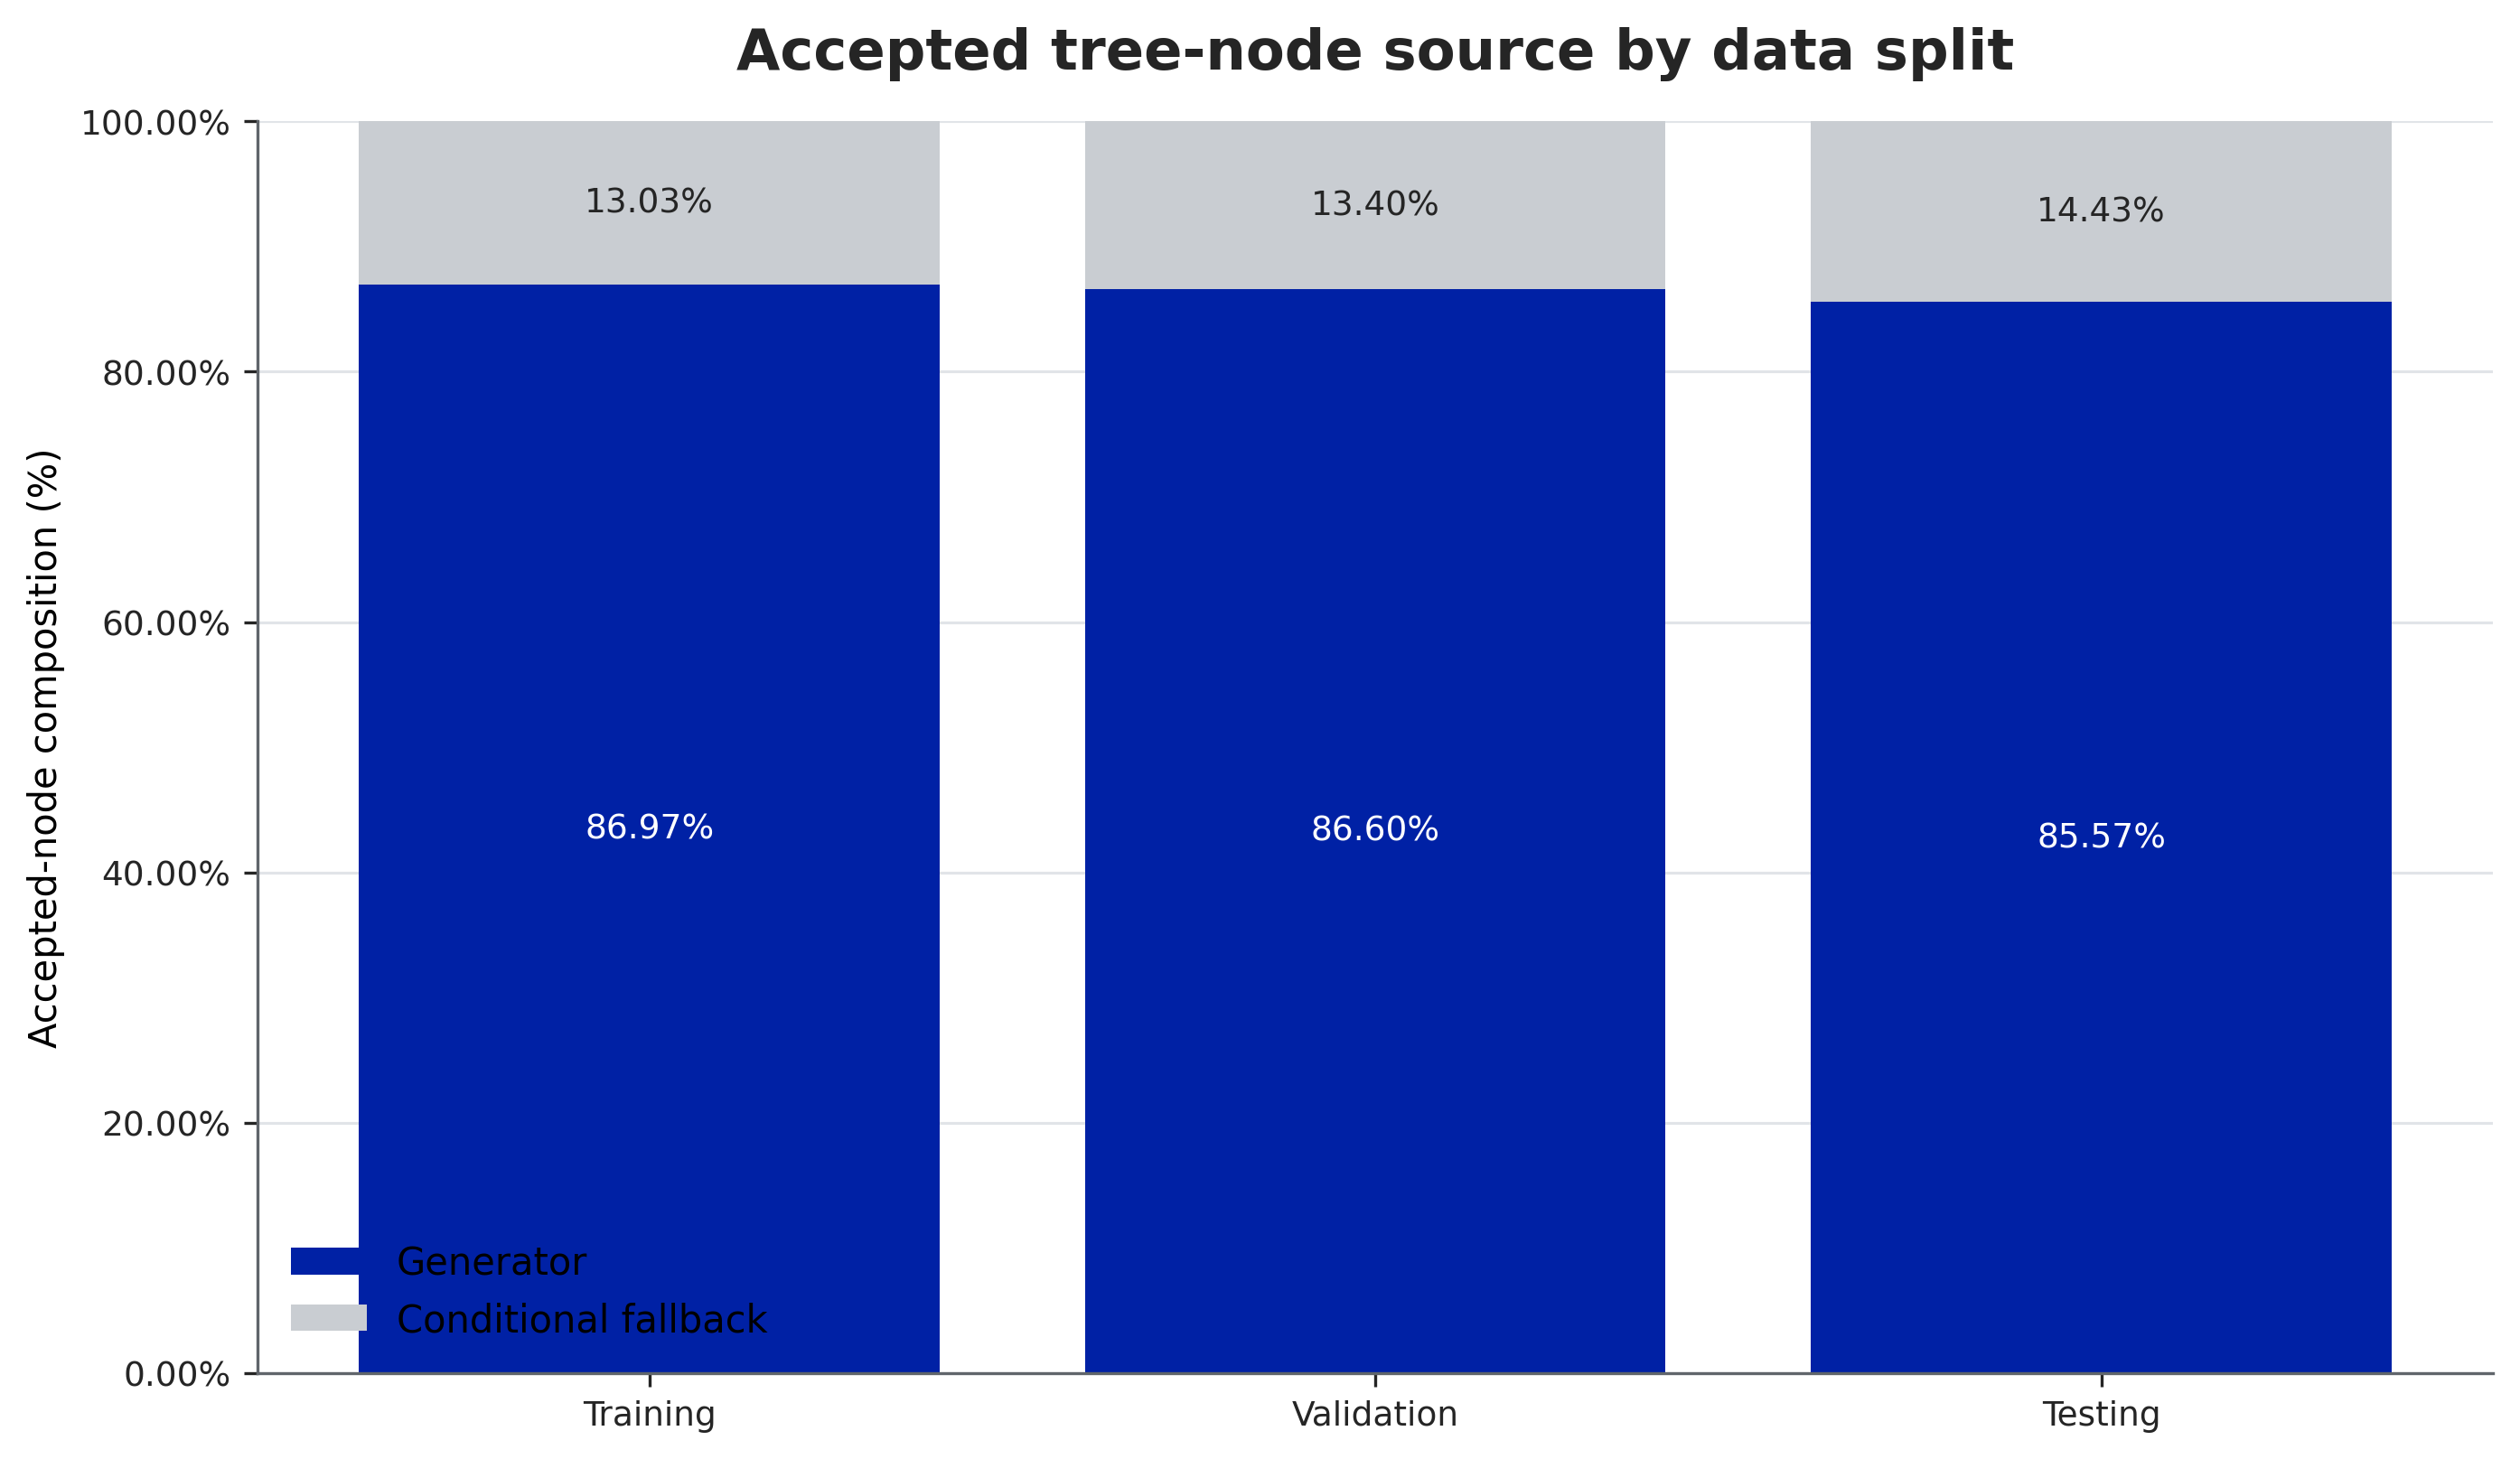

Data behind this chart, as committed beside it:
split, gan_accepted_nodes, fallback_accepted_nodes, gan_percent, fallback_percent
training, 42132, 6312, 86.97, 13.03
validation, 41118, 6360, 86.6, 13.4
testing, 35763, 6033, 85.57, 14.43
